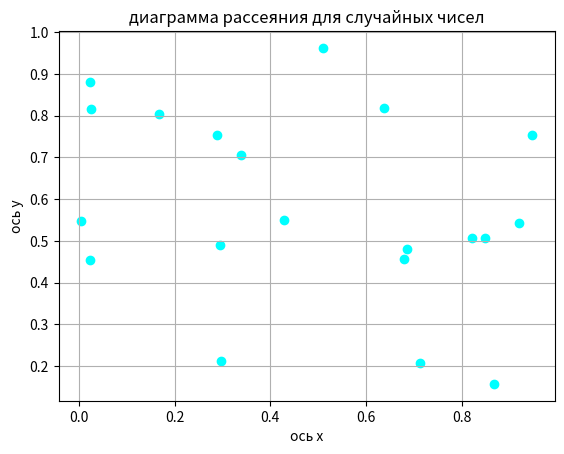

This figure's Python source:
import numpy as np
import matplotlib.pyplot as plt

x = np.random.rand(20)
y = np.random.rand(20)
print(x, y)

plt.scatter(x, y, color="cyan")
plt.xlabel("ось x")
plt.ylabel("ось y")
plt.title("диаграмма рассеяния для случайных чисел")
plt.grid(True)
plt.show()